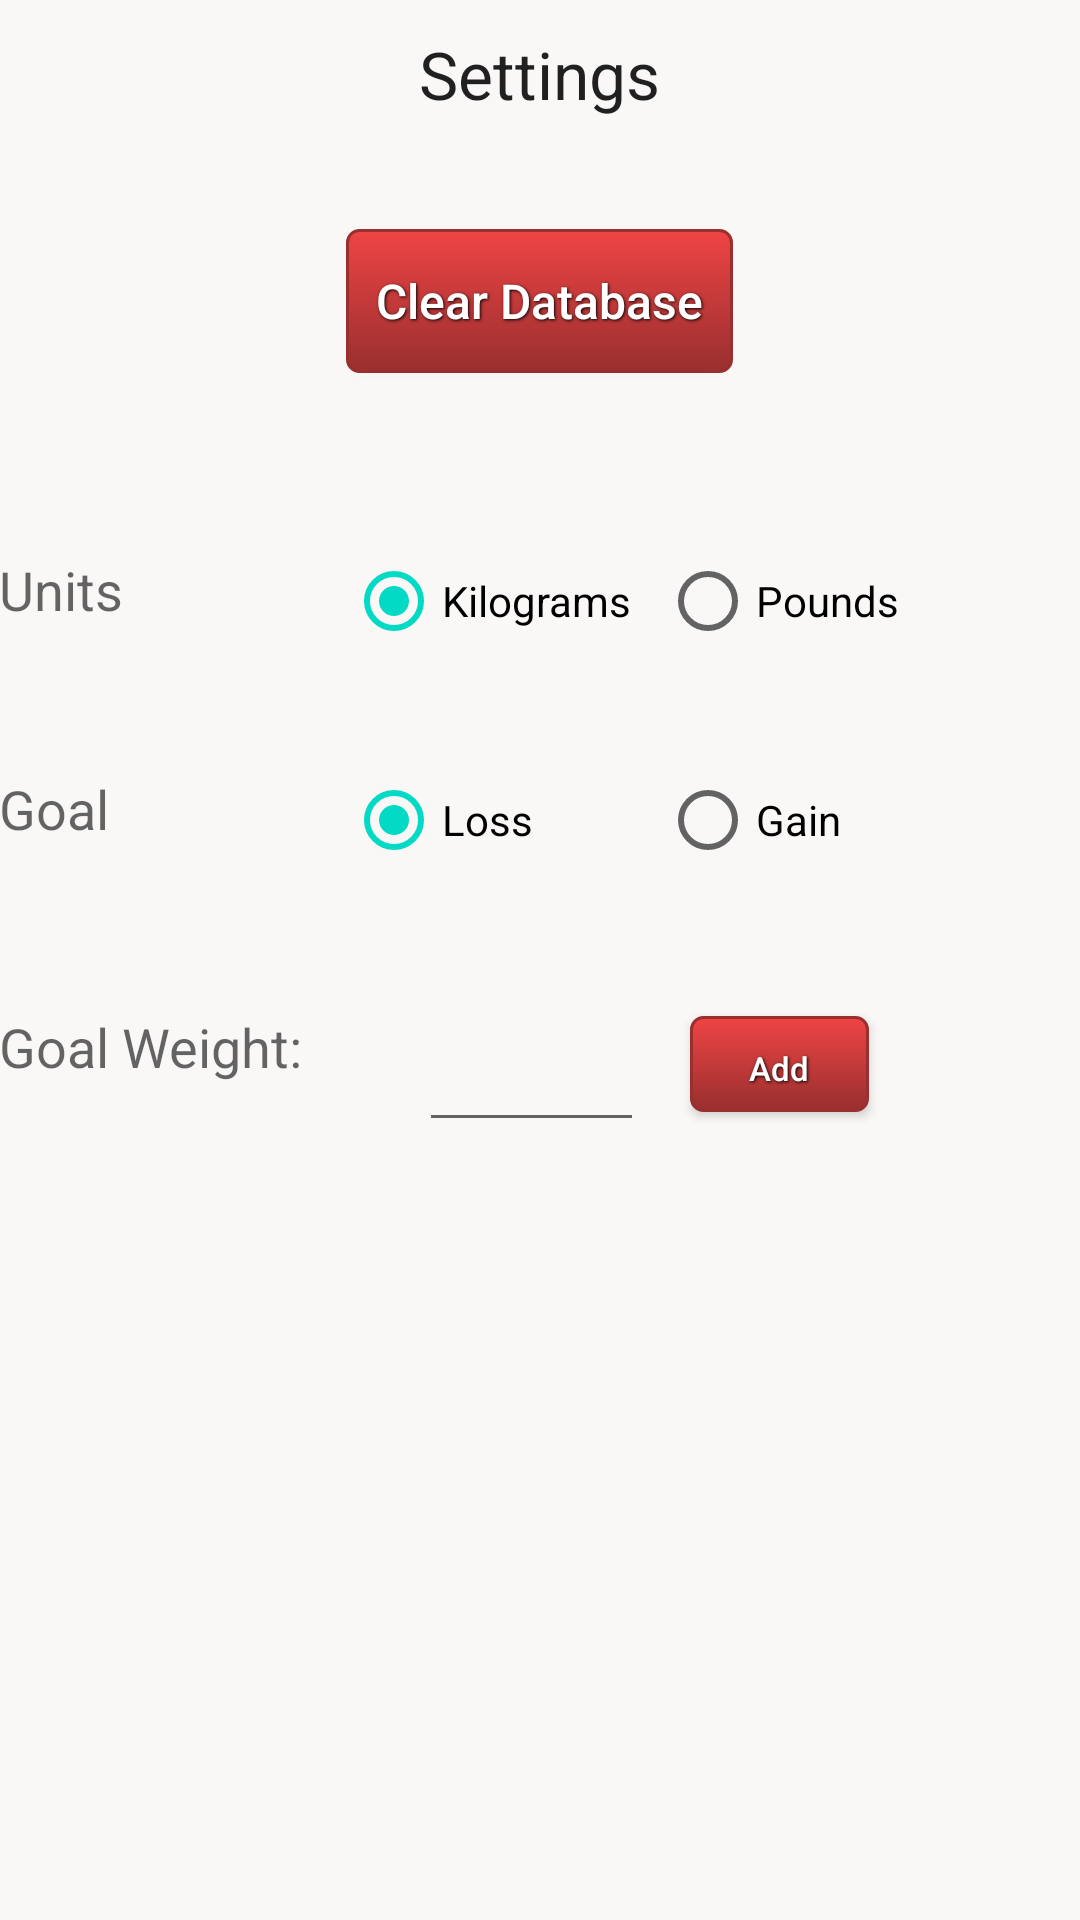

Produce the Android XML layout that renders to this screen, including the resource entries it uses.
<!-- AndroidManifest.xml: application theme AppTheme -->
<!-- res/layout/activity_settings.xml -->
<?xml version="1.0" encoding="utf-8"?>
<RelativeLayout xmlns:android="http://schemas.android.com/apk/res/android"
    xmlns:tools="http://schemas.android.com/tools"
    android:layout_width="match_parent"
    android:layout_height="match_parent"
    android:paddingBottom="10dp"
    android:paddingLeft="@dimen/activity_horizontal_margin"
    android:paddingRight="@dimen/activity_horizontal_margin"
    android:paddingTop="10dp"
    tools:context="com.example.apps.simpleweighttracker.Settings"
    android:id="@+id/unitsSwitch"
    android:background="#faf7f7">

    <TextView
        android:layout_width="wrap_content"
        android:layout_height="wrap_content"
        android:textAppearance="?android:attr/textAppearanceLarge"
        android:text="@string/settingsTitle"
        android:id="@+id/settingsTitle"
        android:layout_alignParentTop="true"
        android:layout_centerHorizontal="true"
        android:layout_marginBottom="27dp" />

    <Button
        android:layout_width="wrap_content"
        android:layout_height="wrap_content"
        android:text="@string/clearDatabaseText"
        android:id="@+id/button"
        android:onClick="clearDatabase"
        android:background="@drawable/btn_red"
        style="@style/ButtonText"
        android:layout_marginTop="27dp"
        android:layout_below="@+id/settingsTitle"
        android:layout_centerHorizontal="true" />

    <RadioButton
        android:layout_width="wrap_content"
        android:layout_height="wrap_content"
        android:text="@string/unitKGText"
        android:id="@+id/kgButton"
        android:layout_marginTop="50dp"
        android:checked="true"
        android:layout_below="@+id/button"
        android:layout_alignLeft="@+id/button"
        android:layout_alignStart="@+id/button"
        android:onClick="setUnitsKg"
        android:shadowColor="#000000" />

    <RadioButton
        android:layout_width="wrap_content"
        android:layout_height="wrap_content"
        android:text="@string/unitsLbText"
        android:id="@+id/lbButton"
        android:checked="false"
        android:onClick="setUnitsLb"
        android:clickable="true"
        android:layout_alignTop="@+id/kgButton"
        android:layout_toRightOf="@+id/settingsTitle"
        android:layout_toEndOf="@+id/settingsTitle" />

    <RadioButton
        android:layout_width="wrap_content"
        android:layout_height="wrap_content"
        android:text="@string/goalLossText"
        android:id="@+id/lossButton"
        android:layout_marginTop="41dp"
        android:checked="true"
        android:onClick="setGoalLoss"
        android:layout_below="@+id/kgButton"
        android:layout_alignLeft="@+id/kgButton"
        android:layout_alignStart="@+id/kgButton" />

    <RadioButton
        android:layout_width="wrap_content"
        android:layout_height="wrap_content"
        android:text="@string/goalGainText"
        android:id="@+id/gainButton"
        android:checked="false"
        android:onClick="setGoalGain"
        android:layout_alignBottom="@+id/lossButton"
        android:layout_alignLeft="@+id/lbButton"
        android:layout_alignStart="@+id/lbButton" />

    <TextView
        android:layout_width="wrap_content"
        android:layout_height="wrap_content"
        android:textAppearance="?android:attr/textAppearanceMedium"
        android:text="@string/unitsText"
        android:id="@+id/unitsText"
        android:layout_alignTop="@+id/kgButton"
        android:layout_alignParentLeft="true"
        android:layout_alignParentStart="true"
        android:layout_below="@+id/kgButton" />

    <TextView
        android:layout_width="wrap_content"
        android:layout_height="wrap_content"
        android:textAppearance="?android:attr/textAppearanceMedium"
        android:text="@string/goalText"
        android:id="@+id/goalText"
        android:layout_alignParentStart="true"
        android:layout_alignLeft="@+id/kgButton"
        android:layout_alignTop="@+id/lossButton"
        android:layout_below="@+id/unitsText" />

    <EditText
        android:layout_width="wrap_content"
        android:layout_height="wrap_content"
        android:inputType="numberDecimal"
        android:ems="10"
        android:id="@+id/goalInput"
        android:layout_centerVertical="true"
        android:layout_alignLeft="@+id/settingsTitle"
        android:layout_alignStart="@+id/settingsTitle"
        android:width="75dp"
        android:visibility="visible"
        android:layout_below="@+id/lossButton"
        android:layout_marginTop="50dp" />

    <TextView
        android:layout_width="wrap_content"
        android:layout_height="wrap_content"
        android:textAppearance="?android:attr/textAppearanceMedium"
        android:text="@string/goalWeightText"
        android:id="@+id/goalWeighText"
        android:layout_alignParentLeft="true"
        android:layout_alignParentStart="true"
        android:layout_below="@+id/goalText"
        android:layout_marginTop="55dp"
        android:layout_alignBottom="@+id/goalInput" />

    <Button
        style="@style/ButtonText"
        android:background="@drawable/btn_red"
        android:textSize="11sp"
        android:layout_width="wrap_content"
        android:layout_height="32dp"
        android:text="@string/addButtonText"
        android:id="@+id/goalWeightButton"
        android:layout_toRightOf="@+id/settingsTitle"
        android:onClick="goalWeightAdded"
        android:textAllCaps="false"
        android:layout_alignRight="@+id/lbButton"
        android:layout_alignEnd="@+id/lbButton"
        android:layout_alignBottom="@+id/goalInput" />

</RelativeLayout>
<!-- resources referenced by this layout -->
<resources>
  <!-- drawable btn_red (drawable) -->
  <?xml version="1.0" encoding="utf-8"?>
  <selector xmlns:android="http://schemas.android.com/apk/res/android" >
      <item android:state_pressed="true" >
          <shape>
              <solid 
                  android:color="#ef4444" />
              <stroke 
                  android:width="1dp"
                  android:color="#992f2f" />
              <corners 
                  android:radius="3dp" />
              <padding
                  android:left="10dp"
                  android:top="10dp"
                  android:right="10dp"
                  android:bottom="10dp" />
          </shape>
      </item>
  
      <item>
          <shape>
              <gradient 
                  android:startColor="#ef4444"
                  android:endColor="#992f2f"
                  android:angle="270" />
              <stroke 
                  android:width="1dp"
                  android:color="#992f2f" />
              <corners 
                  android:radius="4dp" />
              <padding
                  android:left="10dp"
                  android:top="10dp"
                  android:right="10dp"
                  android:bottom="10dp" />
          </shape>
      </item>
  </selector>
  <string name="addButtonText">Add</string>
  <string name="clearDatabaseText">Clear Database</string>
  <string name="goalGainText">Gain</string>
  <string name="goalLossText">Loss</string>
  <string name="goalText">Goal</string>
  <string name="goalWeightText">Goal Weight:</string>
  <string name="settingsTitle">Settings</string>
  <string name="unitKGText">Kilograms</string>
  <string name="unitsLbText">Pounds</string>
  <string name="unitsText">Units</string>
  <style name="ButtonText">
          <item name="android:layout_width">wrap_content</item>
          <item name="android:layout_height">wrap_content</item>
          <item name="android:textColor">#ffffff</item>
          <item name="android:gravity">center</item>
          <item name="android:layout_margin">10dp</item>
          <item name="android:textSize">16sp</item>
          <item name="android:textAllCaps">false</item>
          <item name="android:shadowColor">#000000</item>
          <item name="android:shadowDx">1</item>
          <item name="android:shadowDy">1</item>
          <item name="android:shadowRadius">2</item>
      </style>
  <style name="AppTheme" parent="Theme.AppCompat.Light.NoActionBar">
          
          <item name="colorPrimary">@color/colorPrimary</item>
          <item name="colorPrimaryDark">@color/colorPrimaryDark</item>
          <item name="colorAccent">@color/colorAccent</item>
      </style>
      @TargetApi(13)
  <!-- not gathered from this repository: default colours our renderer supplied (Android Studio template values) -->
  <color name="colorPrimary">#FF6200EE</color>
  <color name="colorPrimaryDark">#FF3700B3</color>
  <color name="colorAccent">#FF03DAC5</color>
</resources>
